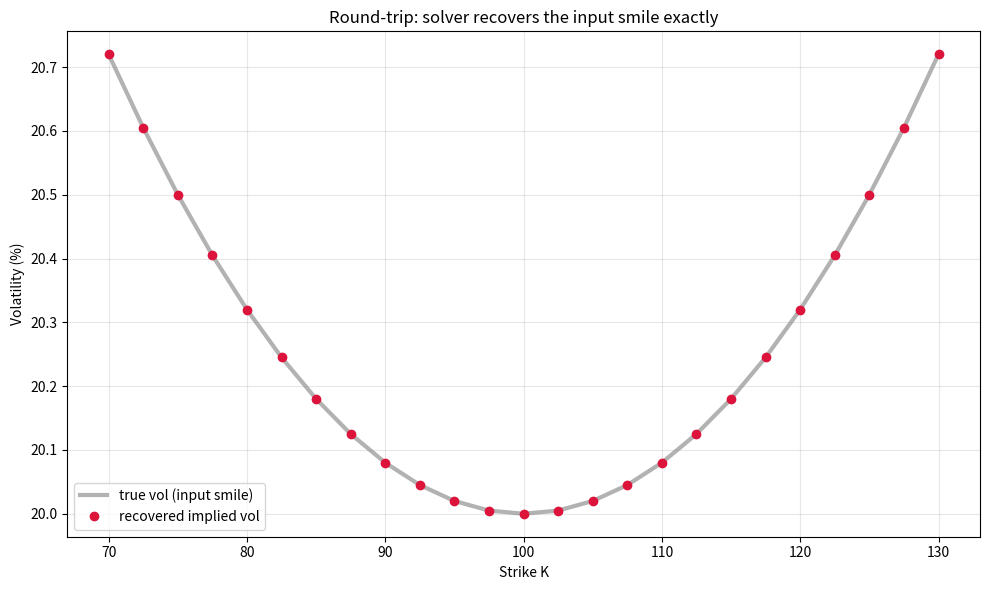
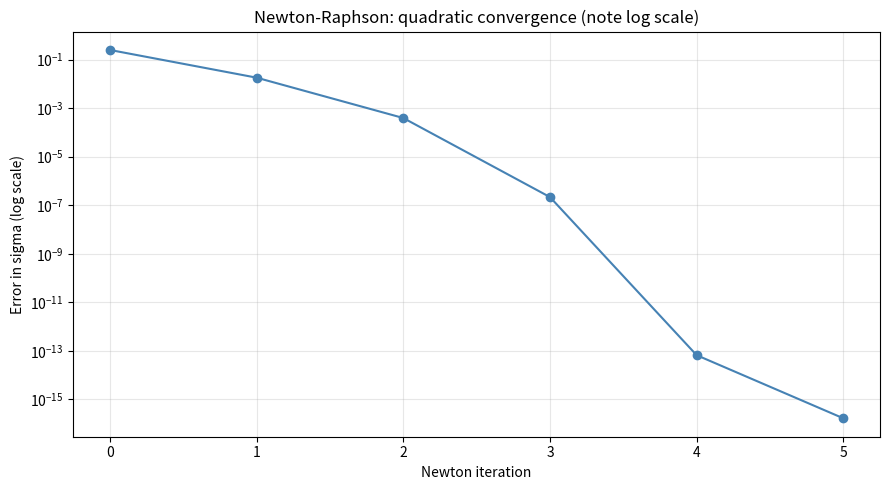

Recreate these plots in Python, in order.
import numpy as np
from scipy.stats import norm
from scipy.optimize import brentq
import matplotlib.pyplot as plt

plt.rcParams["figure.figsize"] = (9, 5)

def bs_call_price(S, K, T, r, sigma):
    """Black-Scholes European call price."""
    if sigma <= 0 or T <= 0:
        return max(S - K * np.exp(-r * T), 0.0)
    d1 = (np.log(S / K) + (r + 0.5 * sigma**2) * T) / (sigma * np.sqrt(T))
    d2 = d1 - sigma * np.sqrt(T)
    return S * norm.cdf(d1) - K * np.exp(-r * T) * norm.cdf(d2)


def bs_vega(S, K, T, r, sigma):
    """Vega = dC/dsigma. The derivative Newton-Raphson needs."""
    if sigma <= 0 or T <= 0:
        return 0.0
    d1 = (np.log(S / K) + (r + 0.5 * sigma**2) * T) / (sigma * np.sqrt(T))
    return S * norm.pdf(d1) * np.sqrt(T)


# Sanity check.
S, K, T, r, sigma_true = 100, 100, 1.0, 0.05, 0.25
price = bs_call_price(S, K, T, r, sigma_true)
print(f"At sigma={sigma_true}: price={price:.4f}, vega={bs_vega(S,K,T,r,sigma_true):.4f}")

def implied_vol_newton(price, S, K, T, r, sigma0=0.2, tol=1e-8, max_iter=50):
    """Newton-Raphson implied vol. Returns (sigma, converged)."""
    sigma = sigma0
    for i in range(max_iter):
        diff = bs_call_price(S, K, T, r, sigma) - price   # f(sigma)
        if abs(diff) < tol:
            return sigma, True
        vega = bs_vega(S, K, T, r, sigma)                 # f'(sigma)
        if vega < 1e-10:           # vega too small -> Newton unsafe
            return sigma, False
        sigma = sigma - diff / vega                       # Newton step
        if sigma <= 0:             # keep vol positive
            sigma = tol
    return sigma, False            # hit max_iter without converging


# Recover the known vol from its price.
recovered, ok = implied_vol_newton(price, S, K, T, r)
print(f"True sigma:      {sigma_true}")
print(f"Recovered (NR):  {recovered:.8f}  (converged={ok})")

def implied_vol_brent(price, S, K, T, r, lo=1e-4, hi=5.0):
    """Brent's method implied vol. Returns (sigma, converged)."""
    # The root must be bracketed: f(lo) and f(hi) must have opposite signs.
    intrinsic = max(S - K * np.exp(-r * T), 0.0)
    if price < intrinsic - 1e-10 or price < 0:
        return np.nan, False        # price below intrinsic -> no solution
    try:
        sigma = brentq(lambda s: bs_call_price(S, K, T, r, s) - price,
                       lo, hi, xtol=1e-10, maxiter=200)
        return sigma, True
    except (ValueError, RuntimeError):
        return np.nan, False


recovered_b, ok_b = implied_vol_brent(price, S, K, T, r)
print(f"Recovered (Brent): {recovered_b:.8f}  (converged={ok_b})")

def implied_vol(price, S, K, T, r):
    """Newton-Raphson with Brent fallback. Returns (sigma, method)."""
    sigma, ok = implied_vol_newton(price, S, K, T, r)
    if ok:
        return sigma, "newton"
    sigma, ok = implied_vol_brent(price, S, K, T, r)
    if ok:
        return sigma, "brent"
    return np.nan, "failed"


sigma, method = implied_vol(price, S, K, T, r)
print(f"Combined solver: sigma={sigma:.8f} via {method}")

strikes = np.linspace(70, 130, 25)

# Synthetic smile: higher vol at the wings (like a real market skew).
def true_vol(K):
    return 0.20 + 0.0008 * (K - 100)**2 / 100

# For each strike: price with the true vol, then solve back for implied vol.
records = []
for K in strikes:
    sig_true = true_vol(K)
    px = bs_call_price(S, K, T, r, sig_true)
    sig_implied, method = implied_vol(px, S, K, T, r)
    records.append({
        "strike": K, "true_vol": sig_true, "implied_vol": sig_implied,
        "error": abs(sig_implied - sig_true), "method": method,
    })

import pandas as pd
df = pd.DataFrame(records)
print(f"Max recovery error across all strikes: {df['error'].max():.2e}")
print(f"Methods used: {df['method'].value_counts().to_dict()}")
print()
print(df[["strike", "true_vol", "implied_vol", "error", "method"]].iloc[::4].round(6).to_string(index=False))

fig, ax = plt.subplots(figsize=(10, 6))
ax.plot(strikes, df["true_vol"] * 100, "-", color="gray", lw=3,
        label="true vol (input smile)", alpha=0.6)
ax.plot(strikes, df["implied_vol"] * 100, "o", color="crimson",
        label="recovered implied vol", markersize=6)
ax.set_xlabel("Strike K"); ax.set_ylabel("Volatility (%)")
ax.set_title("Round-trip: solver recovers the input smile exactly")
ax.legend(); ax.grid(alpha=0.3); plt.tight_layout(); plt.show()

def newton_trace(price, S, K, T, r, sigma0=0.5, true_sigma=0.25, max_iter=10):
    """Run Newton and record the error at each iteration."""
    sigma = sigma0
    errors = [abs(sigma - true_sigma)]
    for _ in range(max_iter):
        diff = bs_call_price(S, K, T, r, sigma) - price
        vega = bs_vega(S, K, T, r, sigma)
        if vega < 1e-10 or abs(diff) < 1e-12:
            break
        sigma = sigma - diff / vega
        errors.append(abs(sigma - true_sigma))
    return errors


px = bs_call_price(S, K, T, r, 0.25)
errors = newton_trace(px, S, K, T, r, sigma0=0.5, true_sigma=0.25)

fig, ax = plt.subplots(figsize=(9, 5))
ax.semilogy(range(len(errors)), errors, "o-", color="steelblue")
ax.set_xlabel("Newton iteration"); ax.set_ylabel("Error in sigma (log scale)")
ax.set_title("Newton-Raphson: quadratic convergence (note log scale)")
ax.grid(alpha=0.3, which="both"); plt.tight_layout(); plt.show()

print("Error per iteration:")
for i, e in enumerate(errors):
    print(f"  iter {i}: {e:.2e}")
